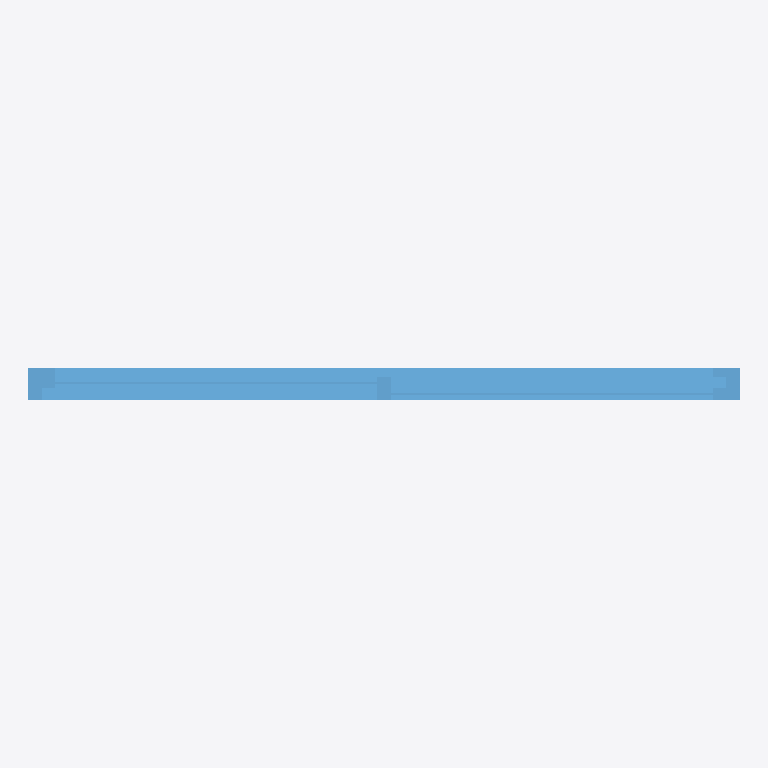
Plan cut of the same IFC building model at storey 'Level 1' (level 0.00 m, cut at 1.40 m), seen from above with north up, elements coloured by IFC class: 1 window (light blue). Cut surfaces are drawn darker.
Extent 1.6 m × 0.1 m × 2.0 m (x, y, z). Storeys (1): Level 1 at 0.00 m. Elements (1): 1 IfcWindow.

HEADER;
FILE_DESCRIPTION(('ViewDefinition [CoordinationView, QuantityTakeOffAddOnView]','ExchangeRequirement []'),'2;1');
FILE_NAME('0001','2023-08-30T16:13:58+01:00',(''),(''),'ODA SDAI 22.12','23.0.11.19 - Exporter 23.0.11.19 - Default UI','');
FILE_SCHEMA(('IFC2X3'));
ENDSEC;
DATA;
#100=IFCPROJECT('10m3kEO419wPTm8DZSqzcK',#20,'0001',$,$,'Project Name','Project Status',(#93,#98),#90);
#112=IFCSITE('10m3kEO419wPTm8DZSqzcM',#20,'Default',$,$,#111,$,$,.ELEMENT.,(42,21,31,181945),(-71,-3,-24,-263305),0.0,$,$);
#102=IFCBUILDING('10m3kEO419wPTm8DZSqzcL',#20,'',$,$,#16,$,'',.ELEMENT.,$,$,#101);
#105=IFCBUILDINGSTOREY('3Zu5Bv0LOHrPC10026FoQQ',#20,'Level 1',$,'Level:8mm Head',#104,$,'Level 1',.ELEMENT.,0.0);
#483=IFCWINDOW('3tycxyFNX29OY77mxhOh4z',#20,'WN_DS:WN_DS_150x190cm:353671',$,'WN_DS:WN_DS_150x190cm',#482,#479,'353671',2000.0000000001849,1660.0000000000011);
ENDSEC;
